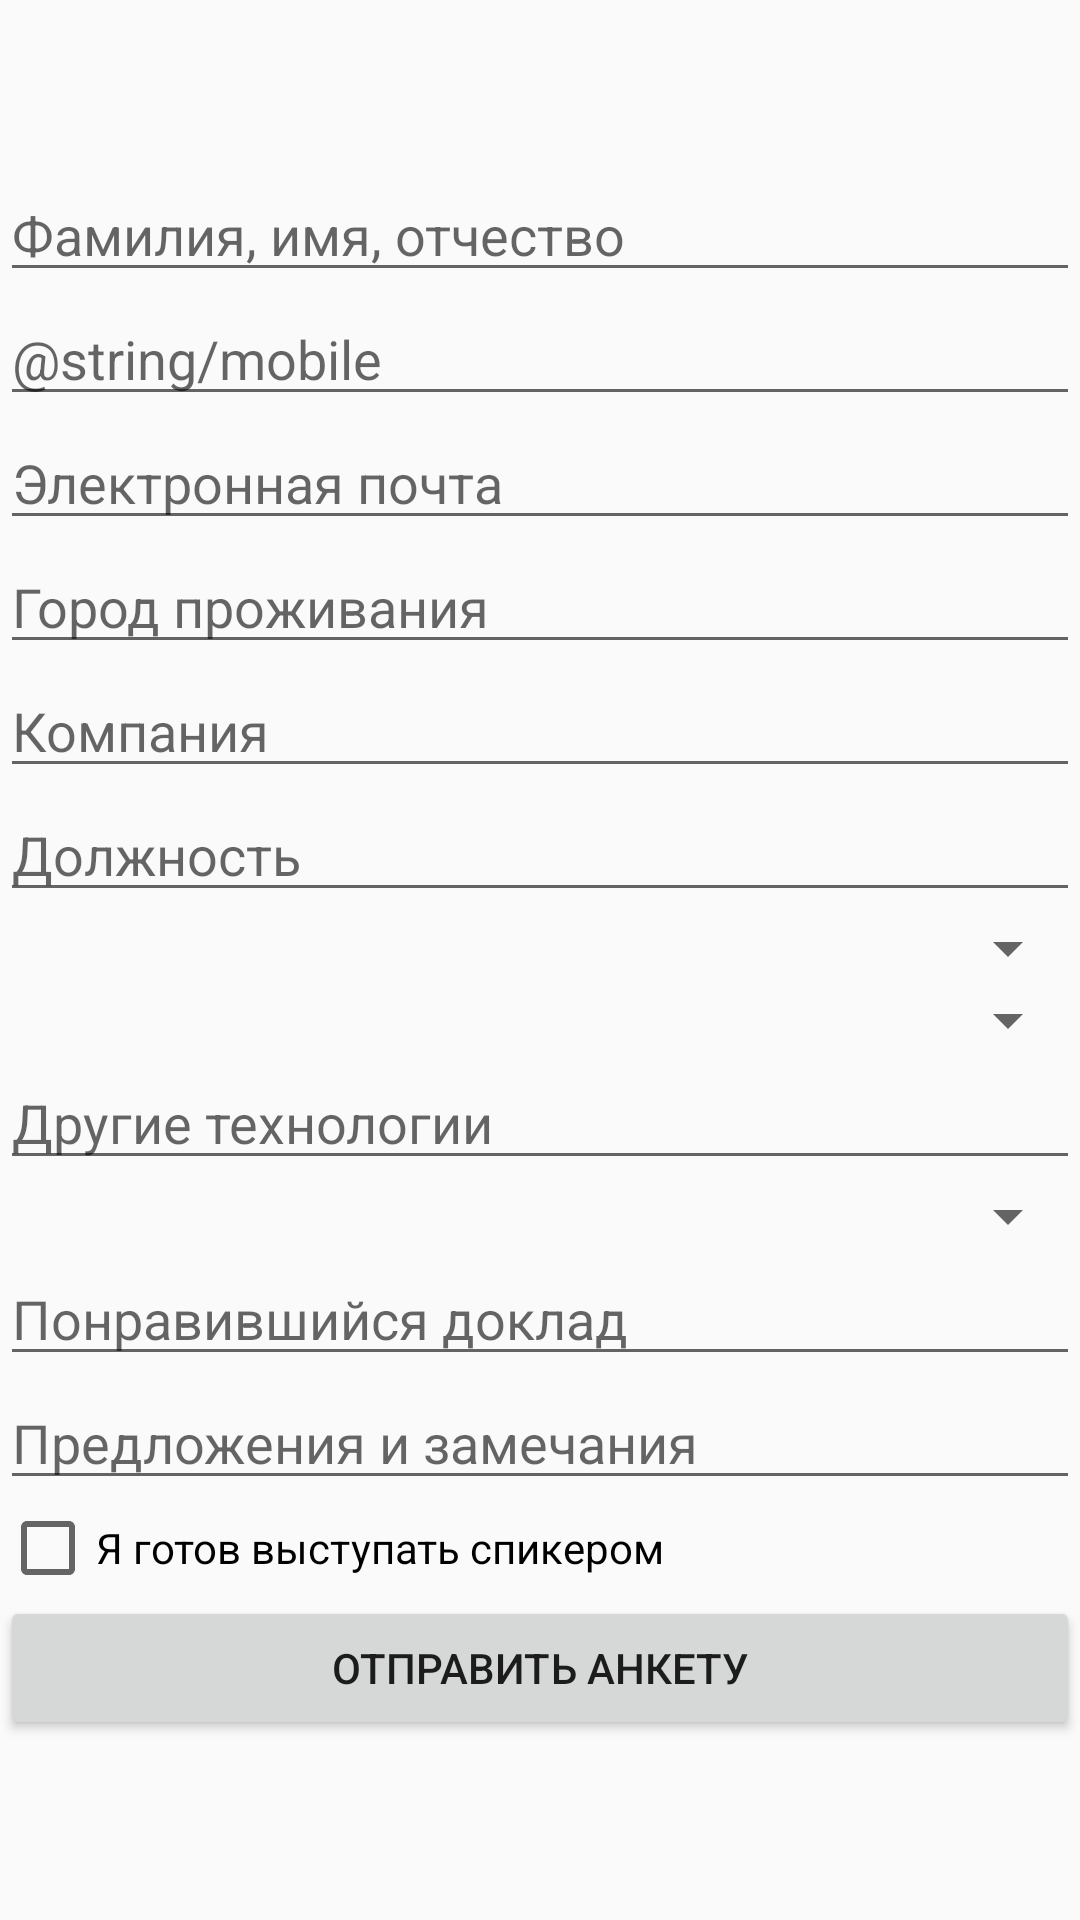

The Android layout XML behind this screen, and the referenced resources:
<!-- AndroidManifest.xml: application theme AppTheme -->
<!-- res/layout/activity_form.xml -->
<?xml version="1.0" encoding="utf-8"?>
<LinearLayout
    xmlns:android="http://schemas.android.com/apk/res/android"
    android:layout_width="match_parent"
    android:layout_height="match_parent"
    android:orientation="vertical">

    <android.support.v7.widget.Toolbar
        android:id="@+id/form_toolbar"
        android:layout_width="match_parent"
        android:layout_height="wrap_content"
        android:minHeight="?android:attr/actionBarSize">

    </android.support.v7.widget.Toolbar>

    <ScrollView xmlns:android="http://schemas.android.com/apk/res/android"
        android:layout_width="match_parent"
        android:layout_height="wrap_content">

        <LinearLayout xmlns:tools="http://schemas.android.com/tools"
            android:layout_width="match_parent"
            android:layout_height="wrap_content"
            android:orientation="vertical"
            tools:context="ru.nsk.dsushko.hunter.presentation.views.FormActivity">

            <EditText
                android:id="@+id/name_candidate"
                android:layout_width="match_parent"
                android:layout_height="wrap_content"
                android:hint="@string/surname_name" />

            <EditText
                android:id="@+id/mobile_candidate"
                android:layout_width="match_parent"
                android:layout_height="wrap_content"
                android:hint="@string/mobile"
                android:inputType="phone" />

            <EditText
                android:id="@+id/email_candidate"
                android:layout_width="match_parent"
                android:layout_height="wrap_content"
                android:hint="@string/email"
                android:inputType="textEmailAddress" />

            <EditText
                android:id="@+id/city_candidate"
                android:layout_width="match_parent"
                android:layout_height="wrap_content"
                android:hint="@string/city_residence" />

            <EditText
                android:id="@+id/company_candidate"
                android:layout_width="match_parent"
                android:layout_height="wrap_content"
                android:hint="@string/company" />

            <EditText
                android:id="@+id/position"
                android:layout_width="match_parent"
                android:layout_height="wrap_content"
                android:hint="@string/position" />

            <Spinner
                android:id="@+id/area_activity_candidate"
                android:layout_width="match_parent"
                android:layout_height="wrap_content"
                android:hint="@string/area_activity" />

            <Spinner
                android:id="@+id/preferred_technologies"
                android:layout_width="match_parent"
                android:layout_height="wrap_content" />

            <EditText
                android:id="@+id/another_technologies"
                android:layout_width="match_parent"
                android:layout_height="wrap_content"
                android:hint="@string/another_technologies" />

            <Spinner
                android:id="@+id/interesting_events"
                android:layout_width="match_parent"
                android:layout_height="wrap_content"
                android:hint="@string/interesting_events" />

            <EditText
                android:id="@+id/liked_report"
                android:layout_width="match_parent"
                android:layout_height="wrap_content"
                android:hint="@string/liked_report" />

            <EditText
                android:id="@+id/suggestions_and_сomments"
                android:layout_width="match_parent"
                android:layout_height="wrap_content"
                android:hint="@string/suggestions_and_сomments" />

            <CheckBox
                android:id="@+id/check_speaker"
                android:layout_width="match_parent"
                android:layout_height="wrap_content"
                android:text="@string/ready_be_speaker" />

            <Button
                android:id="@+id/send_form"
                android:layout_width="match_parent"
                android:layout_height="wrap_content"
                android:text="@string/send_form" />

        </LinearLayout>
    </ScrollView>
</LinearLayout>
<!-- resources referenced by this layout -->
<resources>
  <string name="another_technologies">Другие технологии</string>
  <string name="city_residence">Город проживания</string>
  <string name="company">Компания</string>
  <string name="email">Электронная почта</string>
  <string name="interesting_events">Интересные мероприятия</string>
  <string name="liked_report">Понравившийся доклад</string>
  <string name="position">Должность</string>
  <string name="ready_be_speaker">Я готов выступать спикером</string>
  <string name="send_form">Отправить анкету</string>
  <string name="surname_name">Фамилия, имя, отчество</string>
  <style name="AppTheme" parent="Theme.AppCompat.Light.NoActionBar">
          <item name="colorPrimary">@color/colorPrimary</item>
          <item name="colorPrimaryDark">@color/colorPrimaryDark</item>
          <item name="colorAccent">@color/colorAccent</item>
      </style>
  <color name="colorPrimary">#E91E63</color>
  <color name="colorPrimaryDark">#AD1457</color>
  <color name="colorAccent">#9C27B0</color>
</resources>
